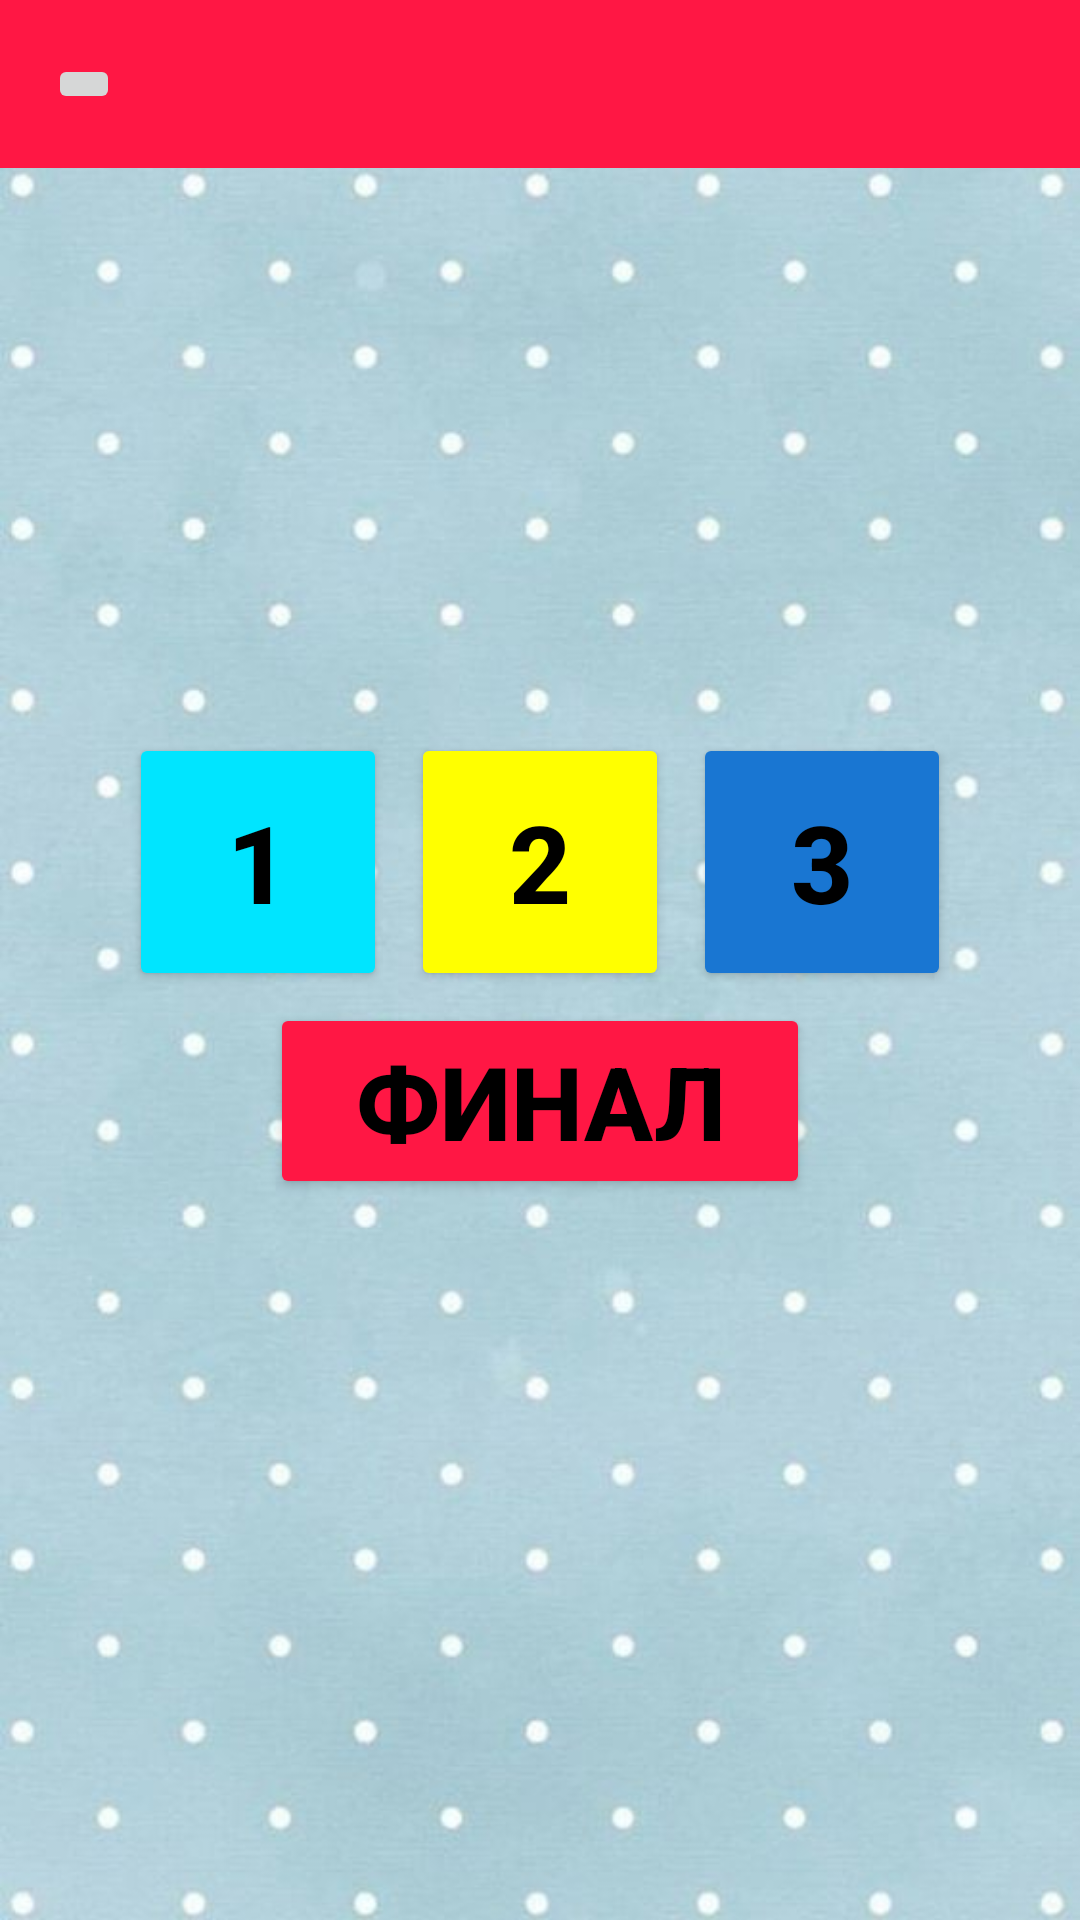

Produce the Android XML layout that renders to this screen, including the resource entries it uses.
<!-- AndroidManifest.xml: application theme Theme.MumsProject -->
<!-- res/layout/fragment_second_lvl.xml -->
<?xml version="1.0" encoding="utf-8"?>
<FrameLayout xmlns:android="http://schemas.android.com/apk/res/android"
    xmlns:tools="http://schemas.android.com/tools"
    android:orientation="vertical"
    android:gravity="center"
    android:layout_width="match_parent"
    android:layout_height="match_parent"
    tools:context=".Fragments.LevelsFragment"
    android:background="@drawable/adsasd">


    <androidx.appcompat.widget.Toolbar
        android:id="@+id/toolbar"
        android:layout_width="match_parent"
        android:layout_height="wrap_content"
        android:background="#ff1744"
        android:minHeight="?attr/actionBarSize">

        <ImageButton
            android:id="@+id/back_button"
            android:layout_width="wrap_content"
            android:layout_height="wrap_content"
            android:src="@drawable/ic_baseline_arrow_back_24" />

    </androidx.appcompat.widget.Toolbar>





    <LinearLayout
        android:layout_width="match_parent"
        android:layout_height="wrap_content"
        android:orientation="vertical"
        android:layout_gravity="center">
<GridLayout

    android:layout_width="wrap_content"
    android:layout_height="wrap_content"
    android:columnCount="3"
    android:layout_gravity="center"
    android:useDefaultMargins="true">


    <Button
        android:layout_width="86dp"
        android:layout_height="86dp"
        android:id="@+id/first"
        android:text="@string/first"
        android:textColor="@color/black"
        android:textSize="36sp"
        android:textStyle="bold"

        android:backgroundTint="#00e5ff"/>
    <Button
        android:id="@+id/second"
        android:text="@string/second"
        android:textColor="@color/black"
        android:textSize="36sp"
        android:textStyle="bold"
        android:layout_width="86dp"
        android:layout_height="86dp"
        android:backgroundTint="#ffff00"/>
    <Button
        android:id="@+id/thrid"
        android:text="3"
        android:textColor="@color/black"
        android:textSize="36sp"
        android:textStyle="bold"
        android:layout_width="86dp"
        android:layout_height="86dp"
        android:backgroundTint="#1976d2"/>



</GridLayout>

    <Button
    android:id="@+id/seven"
    android:layout_width="180dp" android:layout_gravity="center"
    android:layout_height="wrap_content"
    android:text="финал"
        android:textColor="@color/black"
        android:textSize="34sp"
        android:textStyle="bold"
        android:backgroundTint="#ff1744"/>

    </LinearLayout>


</FrameLayout>
<!-- resources referenced by this layout -->
<resources>
  <color name="black">#FF000000</color>
  <!-- drawable adsasd: jpg bitmap (drawable, 39106 bytes) -->
  <string name="first">1</string>
  <string name="second">2</string>
  <style name="Theme.MumsProject" parent="Theme.MaterialComponents.DayNight.NoActionBar">
          
          <item name="colorPrimary"> #FFE7D5</item>
          <item name="colorPrimaryVariant"> #FFE7D5</item>
          <item name="colorOnPrimary"> #0D7B6C</item>
          
          <item name="colorSecondary">@color/teal_200</item>
          <item name="colorSecondaryVariant">@color/teal_700</item>
          <item name="colorOnSecondary">@color/white</item>
          
          <item name="android:statusBarColor" tools:targetApi="l">@color/black</item>
  
      </style>
  <color name="teal_200">#FF03DAC5</color>
  <color name="teal_700">#FF018786</color>
  <color name="white">#FFFFFFFF</color>
</resources>
